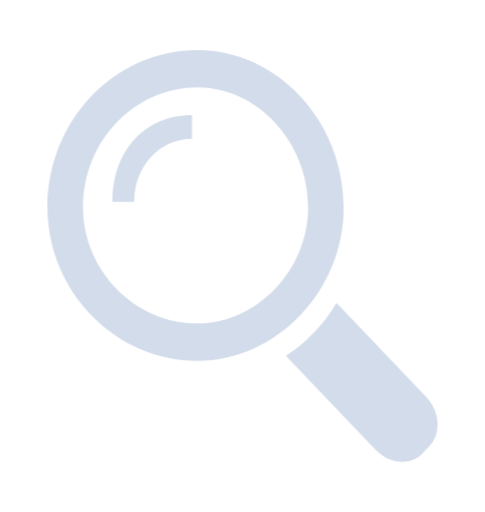
t = 0.00 s
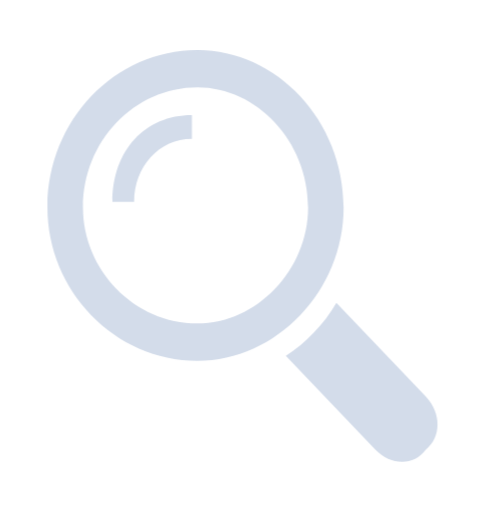
t = 1.00 s
t = 2.00 s: frame unchanged from t = 0.00 s, image omitted
t = 3.00 s: frame unchanged from t = 0.00 s, image omitted
t = 4.00 s: frame unchanged from t = 0.00 s, image omitted
t = 5.00 s: frame unchanged from t = 0.00 s, image omitted

The animated SVG that drew these frames (rendered in a browser with its animation timeline set to each time). Animation: 1 CSS @keyframes rule; one cycle of 6.00 s, repeats indefinitely.

<svg id="eyHTz46IZVo1" xmlns="http://www.w3.org/2000/svg" xmlns:xlink="http://www.w3.org/1999/xlink" viewBox="0 0 54 57" shape-rendering="geometricPrecision" text-rendering="geometricPrecision"><style><![CDATA[#eyHTz46IZVo2_tr {animation: eyHTz46IZVo2_tr__tr 6000ms linear infinite normal forwards}@keyframes eyHTz46IZVo2_tr__tr { 0% {transform: translate(27px,28.500000px) rotate(0deg)} 6.666667% {transform: translate(27px,28.500000px) rotate(15.368030deg)} 11.666667% {transform: translate(27px,28.500000px) rotate(-1.894216deg)} 16.666667% {transform: translate(27px,28.500000px) rotate(0deg)} 100% {transform: translate(27px,28.500000px) rotate(0deg)}}]]></style><g id="eyHTz46IZVo2_tr" transform="translate(27,28.500000) rotate(0)"><g id="eyHTz46IZVo2" transform="scale(0.804372,0.804372) translate(-26.999997,-28.500000)"><path id="eyHTz46IZVo3" d="M52.384600,47.974400L40,35C38.384600,37.820500,35.692300,40.641000,33,42.333300L45.384600,55.307700C47.538500,57.564100,50.769200,57.564100,52.384600,55.307700C54.538500,53.615400,54.538500,50.230800,52.384600,47.974400Z" fill="rgb(211,220,234)" stroke="none" stroke-width="1"/><path id="eyHTz46IZVo4" d="M41,21.786700C41,9.746670,31.706700,0,20.773300,0C9.293330,0,0,9.746670,0,21.786700C0,33.253300,9.293330,43,20.773300,43C31.706700,43,41,33.253300,41,21.786700ZM20.773300,37.840000C12.026700,37.840000,4.920000,30.386700,4.920000,21.786700C4.920000,12.613300,12.026700,5.160000,20.773300,5.160000C28.973300,5.160000,36.080000,12.613300,36.080000,21.786700C36.080000,30.386700,28.973300,37.840000,20.773300,37.840000Z" fill="rgb(211,220,234)" stroke="none" stroke-width="1"/><path id="eyHTz46IZVo5" d="M9,21L12,21C12,16.090900,15.500000,12.272700,20,12.272700L20,9C13.500000,9,9,13.909100,9,21Z" fill="rgb(211,220,234)" stroke="none" stroke-width="1"/></g></g></svg>